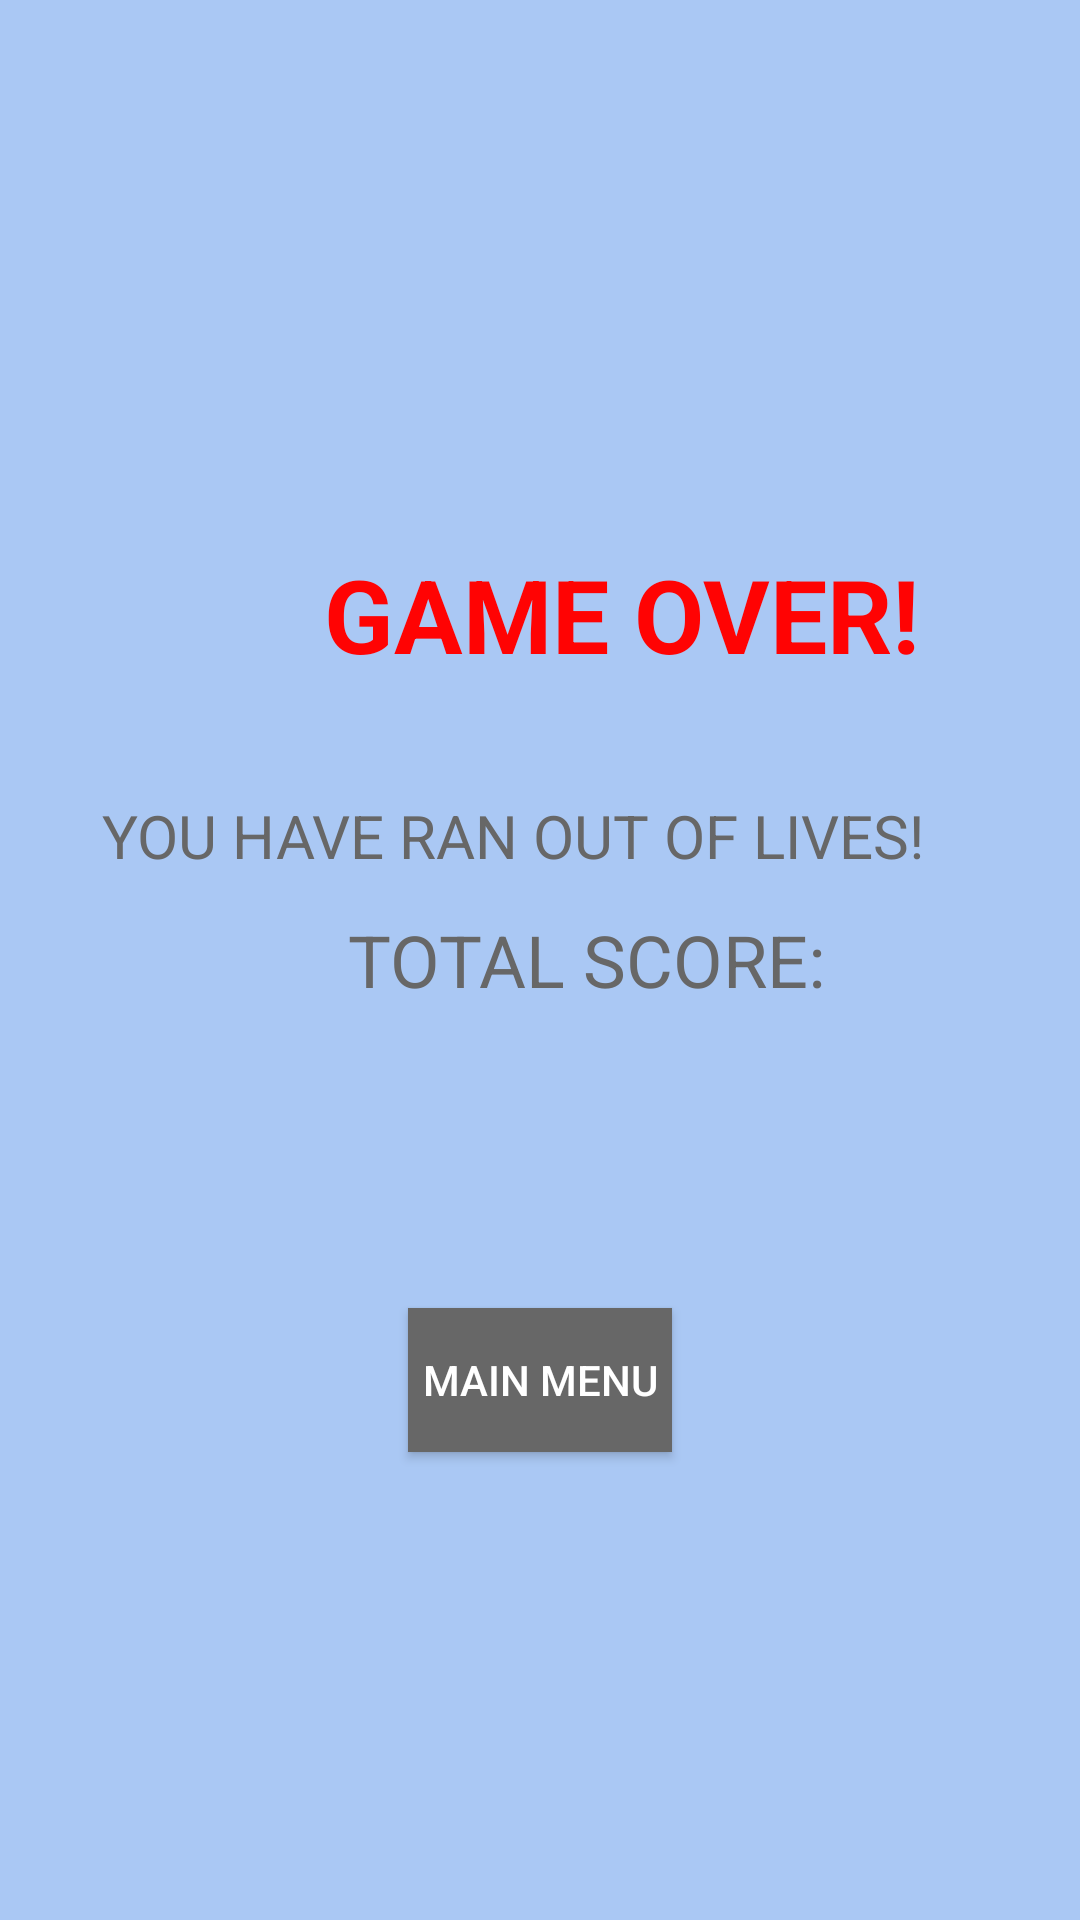

Produce the Android XML layout that renders to this screen, including the resource entries it uses.
<!-- AndroidManifest.xml: application theme Theme.ProjectEECS1022 -->
<!-- res/layout/activity_game_over.xml -->
<?xml version="1.0" encoding="utf-8"?>
<RelativeLayout xmlns:android="http://schemas.android.com/apk/res/android"
    xmlns:app="http://schemas.android.com/apk/res-auto"
    xmlns:tools="http://schemas.android.com/tools"
    android:layout_width="match_parent"
    android:layout_height="match_parent"
    android:background="#571066E6"
    tools:context=".GameOver">

    <TextView
        android:id="@+id/textView"
        android:layout_width="199dp"
        android:layout_height="50dp"
        android:layout_alignParentStart="true"
        android:layout_alignParentTop="true"
        android:layout_centerHorizontal="true"
        android:layout_marginStart="108dp"
        android:layout_marginTop="182dp"
        android:text="GAME OVER!"
        android:textColor="#FF0303"
        android:textSize="34sp"
        android:textStyle="bold"
        app:layout_constraintEnd_toEndOf="parent"
        app:layout_constraintStart_toStartOf="parent"
        tools:layout_editor_absoluteY="188dp" />

    <Button
        android:id="@+id/button"
        android:layout_width="wrap_content"
        android:layout_height="wrap_content"
        android:layout_alignParentBottom="true"
        android:layout_centerHorizontal="true"
        android:layout_marginBottom="156dp"
        android:background="#676767"
        android:text="MAIN MENU"
        android:textColor="#FFFFFF" />

    <TextView
        android:id="@+id/textView2"
        android:layout_width="292dp"
        android:layout_height="wrap_content"
        android:layout_alignParentTop="true"
        android:layout_centerHorizontal="true"
        android:layout_marginTop="265dp"
        android:text="YOU HAVE RAN OUT OF LIVES!"
        android:textColor="#676767"
        android:textSize="20sp" />

    <TextView
        android:id="@+id/totalScore"
        android:layout_width="wrap_content"
        android:layout_height="wrap_content"
        android:layout_alignParentStart="true"
        android:layout_centerInParent="true"
        android:layout_marginStart="116dp"
        android:text="TOTAL SCORE:"
        android:textColor="#676767"
        android:textSize="24sp" />
</RelativeLayout>
<!-- resources referenced by this layout -->
<resources>
  <style name="Theme.ProjectEECS1022" parent="Theme.AppCompat.Light.NoActionBar">
          
          <item name="colorPrimary">@color/purple_500</item>
          <item name="colorPrimaryVariant">@color/purple_700</item>
          <item name="colorOnPrimary">@color/white</item>
          
          <item name="colorSecondary">@color/teal_200</item>
          <item name="colorSecondaryVariant">@color/teal_700</item>
          <item name="colorOnSecondary">@color/black</item>
          
          <item name="android:statusBarColor" tools:targetApi="l">?attr/colorPrimaryVariant</item>
          
      </style>
  <!-- not gathered from this repository: default colours our renderer supplied (Android Studio template values) -->
  <color name="purple_500">#FF6200EE</color>
  <color name="purple_700">#FF3700B3</color>
  <color name="teal_200">#FF03DAC5</color>
  <color name="teal_700">#FF018786</color>
  <color name="black">#FF000000</color>
  <color name="white">#FFFFFFFF</color>
</resources>
